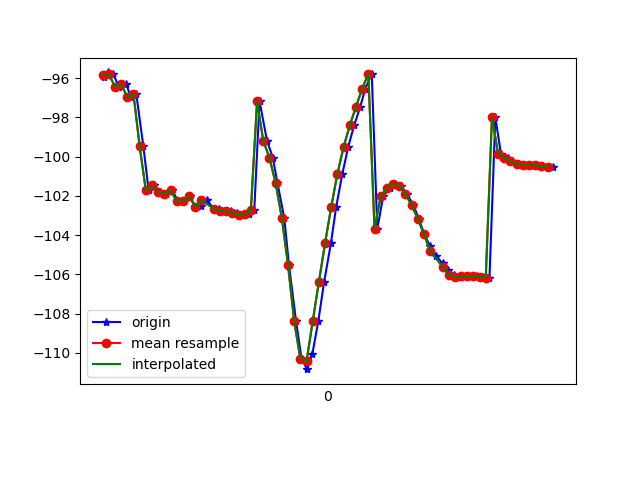

Data behind this chart, as committed beside it:
1617738529225, 434165850071929, -95.92312, 20.62751, -12.250156
1617738529237, 434165869302699, -95.71, 20.72, -12.84
1617738529254, 434165888533469, -95.78, 20.77, -12.7
1617738529273, 434165907764239, -96.43, 21.52, -12.84
1617738529296, 434165926995009, -96.28, 21.39, -12.98
1617738529312, 434165946225779, -96.98, 21.77, -12.39
1617738529329, 434165965456549, -96.79, 21.7, -12.53
1617738529352, 434165984687319, -99.46, 19.63, -11.24
1617738529369, 434166003918089, -101.7, 22.51, -12.37
1617738529387, 434166023148859, -101.5, 22.31, -12.61
1617738529407, 434166042379629, -101.8, 22.36, -12.31
1617738529424, 434166061610399, -101.9, 22.73, -13.15
1617738529445, 434166080841169, -101.7, 22.45, -13.26
1617738529465, 434166100071939, -102.3, 22.51, -13.05
1617738529482, 434166119302709, -102.2, 22.8, -13.83
1617738529502, 434166138533479, -102, 22.53, -13.82
1617738529521, 434166157764249, -102.6, 22.67, -13.76
1617738529538, 434166176995019, -102.5, 23.03, -14.51
1617738529558, 434166196225789, -102.2, 22.77, -14.81
1617738529580, 434166215456559, -102.7, 22.91, -14.65
1617738529598, 434166234687329, -102.7, 23, -14.89
1617738529615, 434166253918099, -102.8, 23.32, -15.18
1617738529636, 434166273148869, -102.8, 23.6, -15.49
1617738529656, 434166292379639, -102.9, 23.9, -15.65
1617738529674, 434166311610409, -103, 24.3, -15.61
1617738529693, 434166330841179, -102.9, 25.11, -15.21
1617738529711, 434166350071949, -102.7, 26.49, -14.33
1617738529728, 434166369302719, -97.17, 26.5, -12.47
1617738529752, 434166388533489, -99.18, 30.74, -10.6
1617738529771, 434166407764259, -100.1, 33.09, -7.286
1617738529786, 434166426995029, -101.3, 35.58, -2.949
1617738529808, 434166446225799, -103.1, 38.33, 2.394
1617738529823, 434166465456569, -105.5, 40.69, 8.75
1617738529846, 434166484687339, -108.4, 42.13, 15.62
1617738529864, 434166503918109, -110.3, 42.15, 21.86
1617738529882, 434166523148879, -110.8, 41.08, 26.84
1617738529899, 434166542379649, -110, 39.32, 30.3
1617738529918, 434166561610419, -108.4, 37.43, 32.4
1617738529937, 434166580841189, -106.4, 35.72, 33.38
1617738529959, 434166600071959, -104.4, 34.31, 33.46
1617738529976, 434166619302729, -102.5, 33.13, 32.83
1617738529996, 434166638533499, -100.9, 32.09, 31.61
1617738530015, 434166657764269, -99.49, 31.23, 30.07
1617738530034, 434166676995039, -98.41, 30.47, 28.37
1617738530054, 434166696225809, -97.45, 29.67, 26.52
1617738530070, 434166715456579, -96.54, 28.71, 24.44
1617738530091, 434166734687349, -95.77, 27.58, 22.13
1617738530109, 434166753918119, -103.7, 28.83, 17.37
1617738530128, 434166773148889, -102, 24.82, 16.61
1617738530149, 434166792379659, -101.6, 22.94, 13.12
1617738530167, 434166811610429, -101.4, 20.47, 9.569
1617738530185, 434166830841199, -101.5, 17.85, 6.05
1617738530205, 434166850071969, -101.9, 16.12, 2.427
1617738530226, 434166869302739, -102.5, 15.72, -1.25
1617738530243, 434166888533509, -103.2, 16.29, -4.647
1617738530261, 434166907764279, -103.9, 17.04, -7.661
1617738530280, 434166926995049, -104.6, 17.42, -10.3
1617738530299, 434166946354567, -105, 17.42, -12.46
1617738530320, 434166965585337, -105.4, 17.31, -14.07
1617738530338, 434166984816107, -105.8, 17.21, -15.17
1617738530356, 434167004046877, -106, 17.07, -15.85
... 17 more rows
